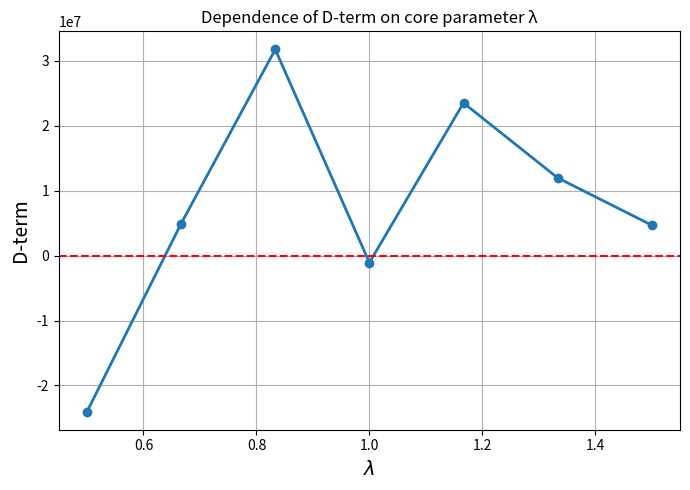

Recreate this plot in Python.
import numpy as np
from scipy.integrate import solve_bvp, simpson
import matplotlib.pyplot as plt

# -----------------------------
# ФИЗИЧЕСКИЕ КОНСТАНТЫ
# -----------------------------
fpi = 93.0       # MeV
mpi = 138.0      # MeV
HBAR_C = 197.327
mu = mpi / HBAR_C

MN = 939.0       # масса нуклона (нормировка D)

# -----------------------------
# ЧИСЛЕННАЯ СЕТКА
# -----------------------------
rmin = 1e-4
Rmax = 40.0
N = 800

r = np.logspace(np.log10(rmin), np.log10(Rmax), N)

# -----------------------------
# РЕГУЛЯРИЗАЦИЯ sin(f)/r
# -----------------------------
def ratio(f, r):
    x = (np.pi - f)/np.pi
    return (np.pi - f)/r * np.sinc(x)

# -----------------------------
# ФУНКЦИИ M(r,f) И U(r,f)
# -----------------------------
def M_func(r, f, lam):
    return r**2 + lam**2 * (np.sin(f)**4)/(r**2)

def U_func(r, f):
    return np.sin(f)**2 + mu**2 * r**2 * (1 - np.cos(f))

# -----------------------------
# СИСТЕМА ODE
# -----------------------------
def ode(r, y, lam):

    f = y[0]
    fp = y[1]

    M = M_func(r, f, lam)
    U = U_func(r, f)

    dMdr = 2*r - 2*lam**2*(np.sin(f)**4)/(r**3)
    dMdf = lam**2*(4*np.sin(f)**3*np.cos(f))/(r**2)
    dUdf = 2*np.sin(f)*np.cos(f) + mu**2*r**2*np.sin(f)

    fpp = (dUdf - dMdr*fp - 0.5*dMdf*(fp**2))/M

    return np.vstack((fp, fpp))

# -----------------------------
# ГРАНИЧНЫЕ УСЛОВИЯ
# -----------------------------
def bc(ya, yb):
    return np.array([ya[0] - np.pi, yb[0]])

# -----------------------------
# НАЧАЛЬНОЕ ПРИБЛИЖЕНИЕ
# -----------------------------
y_guess = np.zeros((2, r.size))
y_guess[0] = np.pi * np.exp(-r)

# -----------------------------
# РАСЧЁТ D-TERM
# -----------------------------
def compute_D(lam):

    sol = solve_bvp(lambda r,y: ode(r,y,lam), bc, r, y_guess)

    f = sol.sol(r)[0]
    fp = sol.sol(r)[1]

    M = M_func(r, f, lam)
    U = U_func(r, f)

    pr = (fpi**2/2)*(0.5*M*(fp**2) - U)/(r**2)

    pt = (1/(2*r))*np.gradient(r**2 * pr, r)

    piso = (pr + 2*pt)/3

    D = -(4*np.pi*MN/3)*simpson(r**4 * piso, r)

    return D

# -----------------------------
# СКАН λ
# -----------------------------
lambda_values = np.linspace(0.5, 1.5, 7)

D_values = []

for lam in lambda_values:

    print("λ =", lam)

    D = compute_D(lam)

    D_values.append(D)

# -----------------------------
# ГРАФИК
# -----------------------------
plt.figure(figsize=(7,5))

plt.plot(lambda_values, D_values, 'o-', linewidth=2)

plt.axhline(0, color='red', linestyle='--')

plt.xlabel(r'$\lambda$', fontsize=14)
plt.ylabel('D-term', fontsize=14)

plt.title('Dependence of D-term on core parameter λ')

plt.grid(True)

plt.tight_layout()

plt.savefig("lambda_scan_Dterm.png", dpi=300)

plt.show()

# -----------------------------
# ВЫВОД
# -----------------------------
print("\nResults:")
for lam, D in zip(lambda_values, D_values):
    print(f"λ = {lam:.2f}   D = {D:.5e}")
